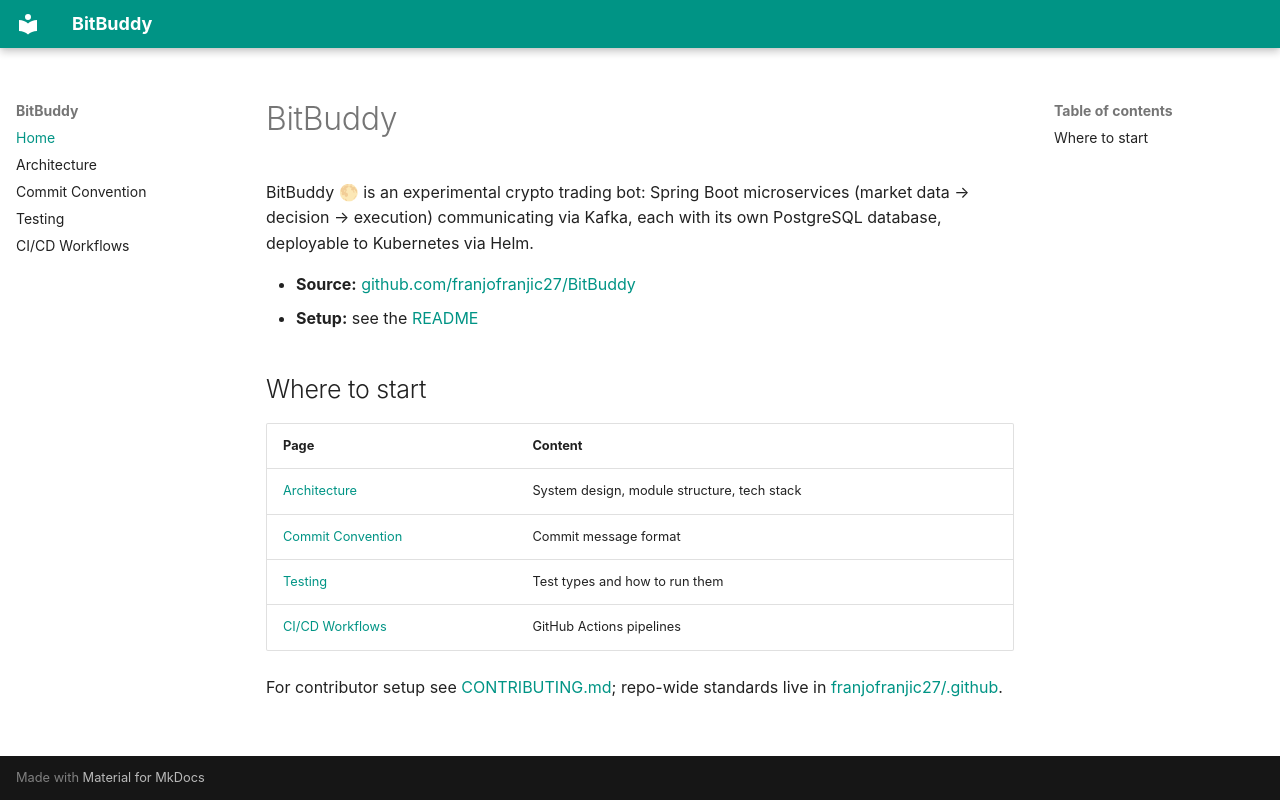

repository: franjofranjic27/BitBuddy · page: index.html · generator: mkdocs

# BitBuddy

BitBuddy 🌕 is an experimental crypto trading bot: Spring Boot microservices
(market data → decision → execution) communicating via Kafka, each with its
own PostgreSQL database, deployable to Kubernetes via Helm.

- **Source:** [github.com/franjofranjic27/BitBuddy](https://github.com/franjofranjic27/BitBuddy)
- **Setup:** see the [README](https://github.com/franjofranjic27/BitBuddy#quick-start)

## Where to start

| Page | Content |
|---|---|
| [Architecture](ARCHITECTURE.md) | System design, module structure, tech stack |
| [Commit Convention](COMMIT_CONVENTION.md) | Commit message format |
| [Testing](TESTING.md) | Test types and how to run them |
| [CI/CD Workflows](WORKFLOWS.md) | GitHub Actions pipelines |

For contributor setup see
[CONTRIBUTING.md](https://github.com/franjofranjic27/BitBuddy/blob/main/CONTRIBUTING.md);
repo-wide standards live in
[franjofranjic27/.github](https://github.com/franjofranjic27/.github).
